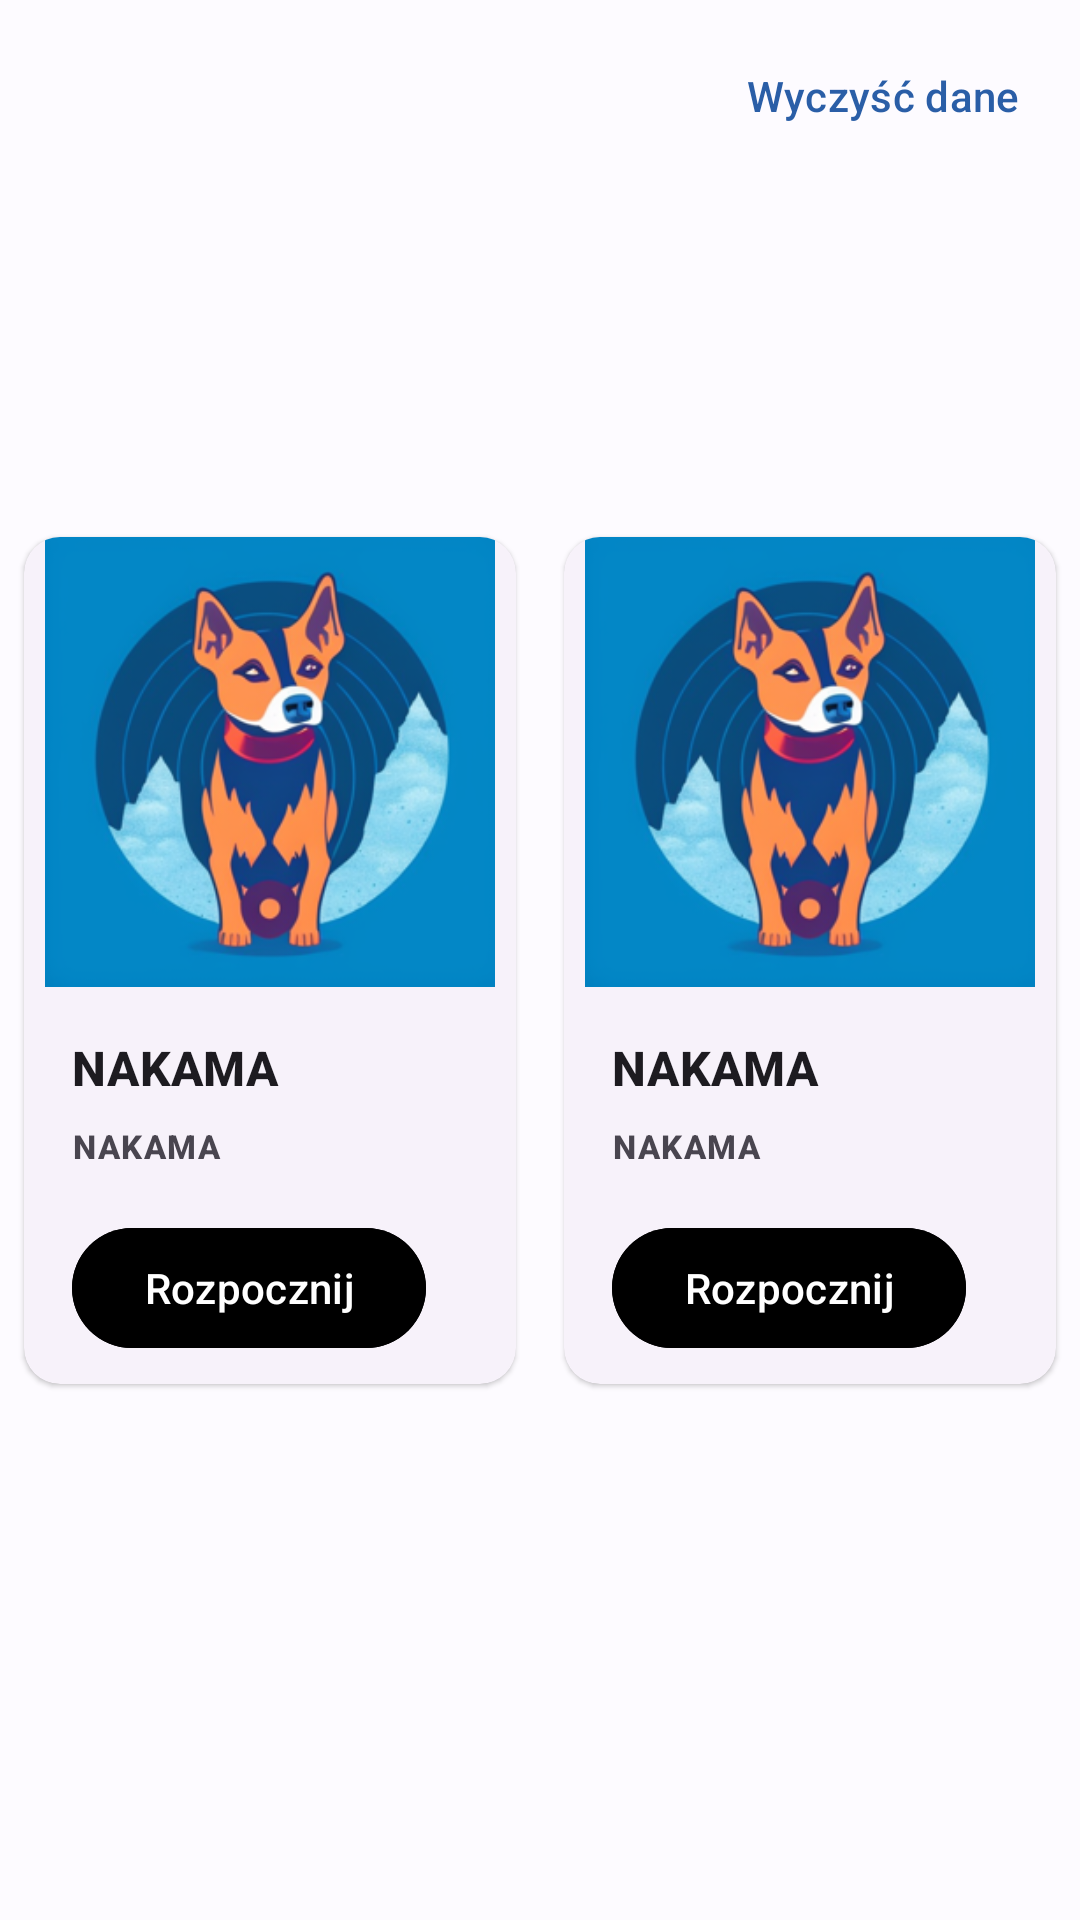

Produce the Android XML layout that renders to this screen, including the resource entries it uses.
<!-- AndroidManifest.xml: application theme Theme.NAKAMA -->
<!-- res/layout/activity_main.xml -->
<?xml version="1.0" encoding="utf-8"?>
<androidx.constraintlayout.widget.ConstraintLayout xmlns:android="http://schemas.android.com/apk/res/android"
    xmlns:app="http://schemas.android.com/apk/res-auto"
    xmlns:tools="http://schemas.android.com/tools"
    android:layout_width="match_parent"
    android:layout_height="match_parent"
    tools:context=".Activities.MainActivity.MainActivity">

    <LinearLayout
        android:layout_width="match_parent"
        android:layout_height="wrap_content"
        android:orientation="horizontal"
        app:layout_constraintBottom_toBottomOf="parent"
        app:layout_constraintTop_toTopOf="parent"
        tools:context=".Activities.MainActivity.MainActivity">

        <com.google.android.material.card.MaterialCardView
            android:id="@+id/card_view"
            style="@style/Widget.Material3.CardView.Elevated"
            android:layout_width="match_parent"
            android:layout_height="wrap_content"
            android:layout_margin="8dp"
            android:layout_weight="1"
            android:elevation="120dp">

            <include
                android:id="@+id/basicLevelCardView"
                layout="@layout/difficulty_level_selection_button"
                android:layout_width="match_parent"
                android:layout_height="match_parent" />
        </com.google.android.material.card.MaterialCardView>

        <com.google.android.material.card.MaterialCardView
            android:id="@+id/card_view2"
            style="@style/Widget.Material3.CardView.Elevated"
            android:layout_width="match_parent"
            android:layout_height="wrap_content"
            android:layout_margin="8dp"
            android:layout_weight="1"
            android:elevation="120dp">

            <include
                android:id="@+id/advancedLevelCardView"
                layout="@layout/difficulty_level_selection_button"
                android:layout_width="match_parent"
                android:layout_height="match_parent" />
        </com.google.android.material.card.MaterialCardView>
    </LinearLayout>

    <com.google.android.material.button.MaterialButton
        android:id="@+id/clearUsersData"
        style="@style/Widget.Material3.Button.TextButton"
        android:layout_width="wrap_content"
        android:layout_height="wrap_content"
        android:layout_marginTop="8dp"
        android:layout_marginEnd="8dp"
        android:onClick="onClearUsersData"
        android:text="Wyczyść dane"
        app:layout_constraintEnd_toEndOf="parent"
        app:layout_constraintTop_toTopOf="parent" />
</androidx.constraintlayout.widget.ConstraintLayout>
<!-- res/layout/difficulty_level_selection_button.xml (included above) -->
<?xml version="1.0" encoding="utf-8"?>
<androidx.constraintlayout.widget.ConstraintLayout xmlns:android="http://schemas.android.com/apk/res/android"
    xmlns:app="http://schemas.android.com/apk/res-auto"
    xmlns:tools="http://schemas.android.com/tools"
    android:layout_width="match_parent"
    android:layout_height="wrap_content">

        <com.google.android.material.imageview.ShapeableImageView
            android:id="@+id/difficultySelectionCardImage"
            android:layout_width="match_parent"
            android:layout_height="150dp"
            app:layout_constraintEnd_toEndOf="parent"
            app:layout_constraintStart_toStartOf="parent"
            app:layout_constraintTop_toTopOf="parent"
            app:shapeAppearanceOverlay="@style/ImageView.Corner"
            app:srcCompat="@drawable/advanced_level_icon"
            android:background="@color/advanced_difficulty_color"
            android:layout_weight="1"/>

    <androidx.constraintlayout.widget.ConstraintLayout
        android:layout_width="match_parent"
        android:layout_height="wrap_content"
        android:layout_marginTop="16dp"
        android:layout_weight="1"
        android:paddingBottom="8dp"
        app:layout_constraintStart_toStartOf="parent"
        app:layout_constraintTop_toBottomOf="@+id/difficultySelectionCardImage">

        <com.google.android.material.textview.MaterialTextView
            android:id="@+id/difficultySelectionCardHeadline"
            style="@style/TextAppearance.Material3.TitleMedium"
            android:layout_width="wrap_content"
            android:layout_height="wrap_content"
            android:layout_marginStart="16dp"
            android:text="@string/app_name"
            android:textStyle="bold"
            app:layout_constraintStart_toStartOf="parent"
            app:layout_constraintTop_toTopOf="parent" />

        <com.google.android.material.textview.MaterialTextView
            android:id="@+id/difficultySelectionCardDescription"
            style="@style/TextAppearance.Material3.LabelSmall"
            android:layout_width="wrap_content"
            android:layout_height="wrap_content"
            android:layout_marginTop="8dp"
            android:text="@string/app_name"
            android:textStyle="bold"
            app:layout_constraintStart_toStartOf="@+id/difficultySelectionCardHeadline"
            app:layout_constraintTop_toBottomOf="@+id/difficultySelectionCardHeadline" />

        <com.google.android.material.button.MaterialButton
            android:id="@+id/difficultySelectionCardButton"
            style="@style/ShapeAppearanceOverlay.Material3.FloatingActionButton"
            android:layout_width="wrap_content"
            android:layout_height="wrap_content"
            android:layout_marginTop="16dp"
            android:text="@string/button_begin"
            android:backgroundTint="@color/advanced_difficulty_color"
            app:layout_constraintStart_toStartOf="@+id/difficultySelectionCardHeadline"
            app:layout_constraintTop_toBottomOf="@+id/difficultySelectionCardDescription" />

    </androidx.constraintlayout.widget.ConstraintLayout>

</androidx.constraintlayout.widget.ConstraintLayout>
<!-- resources referenced by this layout -->
<resources>
  <string name="app_name">NAKAMA</string>
  <string name="button_begin">Rozpocznij</string>
  <style name="ImageView.Corner" parent="">
          <item name="cornerSizeTopRight">8dp</item>
          <item name="cornerSizeTopLeft">8dp</item>
          <item name="cornerSizeBottomLeft">0dp</item>
          <item name="cornerSizeBottomRight">0dp</item>
          <item name="cornerFamily">rounded</item>
      </style>
  <color name="md_theme_light_primary">#2A5EA7</color>
  <color name="md_theme_light_onPrimary">#FFFFFF</color>
  <color name="md_theme_light_primaryContainer">#D6E3FF</color>
  <color name="md_theme_light_onPrimaryContainer">#001B3E</color>
  <color name="md_theme_light_secondary">#2C5EA7</color>
  <color name="md_theme_light_onSecondary">#FFFFFF</color>
  <color name="md_theme_light_secondaryContainer">#D7E3FF</color>
  <color name="md_theme_light_onSecondaryContainer">#001B3F</color>
  <color name="md_theme_light_tertiary">#006496</color>
  <color name="md_theme_light_onTertiary">#FFFFFF</color>
  <color name="md_theme_light_tertiaryContainer">#CCE5FF</color>
  <color name="md_theme_light_onTertiaryContainer">#001E31</color>
  <color name="md_theme_light_error">#BA1A1A</color>
  <color name="md_theme_light_errorContainer">#FFDAD6</color>
  <color name="md_theme_light_onError">#FFFFFF</color>
  <color name="md_theme_light_onErrorContainer">#410002</color>
  <color name="md_theme_light_background">#FDFBFF</color>
  <color name="md_theme_light_onBackground">#001B3D</color>
  <color name="md_theme_light_surface">#FDFBFF</color>
  <color name="md_theme_light_onSurface">#001B3D</color>
  <color name="md_theme_light_surfaceVariant">#E0E2EC</color>
  <color name="md_theme_light_onSurfaceVariant">#44474E</color>
  <color name="md_theme_light_outline">#74777F</color>
  <color name="md_theme_light_inverseOnSurface">#ECF0FF</color>
  <color name="md_theme_light_inverseSurface">#003062</color>
  <color name="md_theme_light_inversePrimary">#AAC7FF</color>
</resources>
